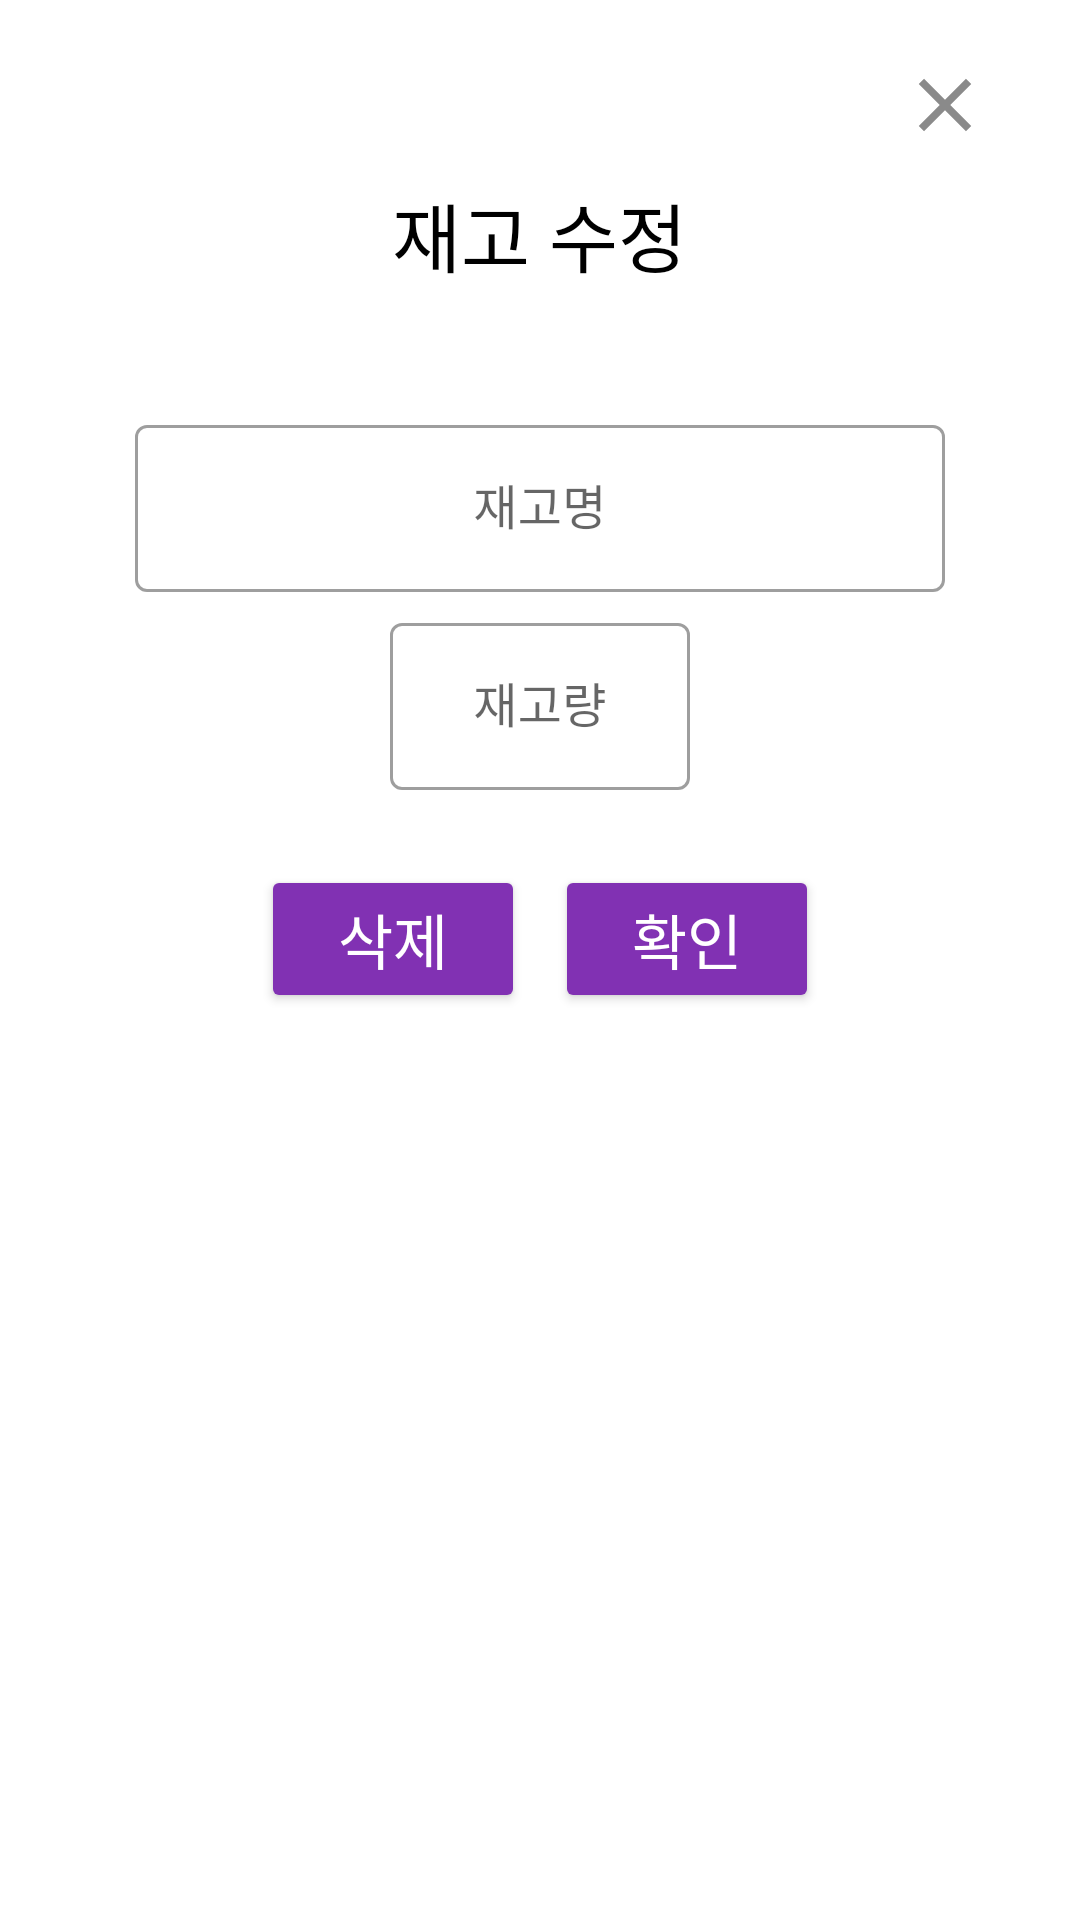

The Android layout XML behind this screen, and the referenced resources:
<!-- AndroidManifest.xml: application theme Theme.PcRoomApp -->
<!-- res/layout/activity_modify_stock_dialog.xml -->
<?xml version="1.0" encoding="utf-8"?>
<LinearLayout xmlns:android="http://schemas.android.com/apk/res/android"
    xmlns:app="http://schemas.android.com/apk/res-auto"
    xmlns:tools="http://schemas.android.com/tools"
    android:layout_width="wrap_content"
    android:layout_height="wrap_content"
    android:layout_gravity="center"
    android:orientation="vertical"
    android:paddingHorizontal="30dp"
    android:paddingVertical="20dp"
    android:background="@drawable/dialog_background">

    <androidx.appcompat.widget.AppCompatButton
        android:id="@+id/closeBtn"
        android:layout_width="30dp"
        android:layout_height="30dp"
        android:background="@drawable/baseline_close_24"
        android:layout_gravity="right" />

    <TextView
        android:layout_marginTop="10dp"
        android:layout_width="wrap_content"
        android:layout_height="wrap_content"
        android:textColor="@color/black"
        android:text="재고 수정"
        android:textSize="25sp"
        android:layout_gravity="center"/>

    <com.google.android.material.textfield.TextInputLayout
        android:layout_marginTop="40dp"
        android:layout_width="270dp"
        android:layout_height="wrap_content"
        style="@style/Widget.MaterialComponents.TextInputLayout.OutlinedBox"
        android:layout_gravity="center">
        <com.google.android.material.textfield.TextInputEditText
            android:id="@+id/nameArea"
            android:layout_width="match_parent"
            android:layout_height="wrap_content"
            android:gravity="center"
            android:hint="재고명" />
    </com.google.android.material.textfield.TextInputLayout>

    <com.google.android.material.textfield.TextInputLayout
        android:layout_marginTop="5dp"
        android:layout_width="100dp"
        android:layout_height="wrap_content"
        style="@style/Widget.MaterialComponents.TextInputLayout.OutlinedBox"
        android:layout_gravity="center">
        <com.google.android.material.textfield.TextInputEditText
            android:id="@+id/numberArea"
            android:layout_width="match_parent"
            android:layout_height="wrap_content"
            android:inputType="number"
            android:gravity="center"
            android:hint="재고량" />
    </com.google.android.material.textfield.TextInputLayout>


    <LinearLayout
        android:layout_width="match_parent"
        android:layout_height="wrap_content"
        android:layout_marginTop="25dp"
        android:layout_gravity="center"
        android:gravity="center"
        android:orientation="horizontal">

        <androidx.appcompat.widget.AppCompatButton
            android:backgroundTint="#8131B3"
            android:textColor="@color/white"
            android:id="@+id/deleteBtn"
            android:layout_marginRight="10dp"
            android:layout_width="wrap_content"
            android:layout_height="wrap_content"
            android:layout_gravity="center"
            android:text="삭제"
            android:textSize="20sp"/>

        <androidx.appcompat.widget.AppCompatButton
            android:backgroundTint="#8131B3"
            android:textColor="@color/white"
            android:id="@+id/okBtn"
            android:layout_gravity="center"
            android:layout_width="wrap_content"
            android:layout_height="wrap_content"
            android:text="확인"
            android:textSize="20sp"/>

    </LinearLayout>


</LinearLayout>
<!-- resources referenced by this layout -->
<resources>
  <!-- drawable baseline_close_24 (drawable) -->
  <vector android:height="24dp" android:tint="#8A8A8A"
      android:viewportHeight="24" android:viewportWidth="24"
      android:width="24dp" xmlns:android="http://schemas.android.com/apk/res/android">
      <path android:fillColor="@android:color/white" android:pathData="M19,6.41L17.59,5 12,10.59 6.41,5 5,6.41 10.59,12 5,17.59 6.41,19 12,13.41 17.59,19 19,17.59 13.41,12z"/>
  </vector>
  <style name="Theme.PcRoomApp" parent="Theme.MaterialComponents.DayNight.NoActionBar" />
  <!-- not gathered from this repository: default colours our renderer supplied (Android Studio template values) -->
  <color name="black">#FF000000</color>
  <color name="white">#FFFFFFFF</color>
</resources>
